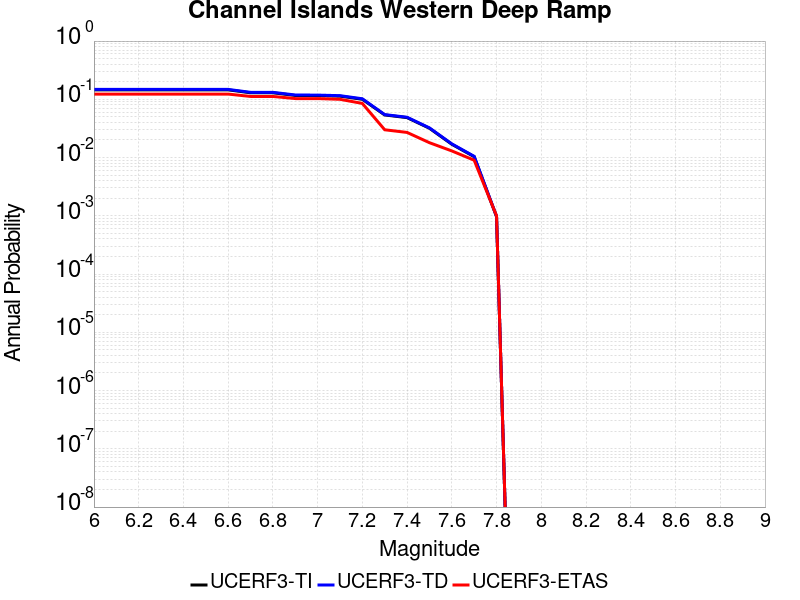

The table this chart was drawn from, first rows:
Magnitude, UCERF3-TI Prob, UCERF3-TD Prob, UCERF3-ETAS Prob
6.0, 0.1454, 0.1479, 0.123
6.1, 0.1454, 0.1479, 0.123
6.2, 0.1454, 0.1479, 0.123
6.3, 0.1454, 0.1479, 0.123
6.4, 0.1454, 0.1479, 0.123
6.5, 0.1454, 0.1479, 0.123
6.6, 0.1454, 0.1479, 0.123
6.7, 0.1294, 0.1318, 0.112
6.8, 0.1294, 0.1318, 0.112
6.9, 0.1164, 0.1186, 0.103
7.0, 0.1159, 0.1181, 0.103
7.1, 0.1133, 0.1155, 0.1
7.2, 0.1001, 0.1022, 0.085
7.3, 0.05389, 0.05467, 0.03
7.4, 0.04849, 0.04921, 0.027
7.5, 0.03185, 0.03233, 0.018
7.6, 0.01693, 0.01719, 0.013
7.7, 0.01035, 0.01051, 0.009
7.8, 9.6648745E-4, 9.78309E-4, 0.001
